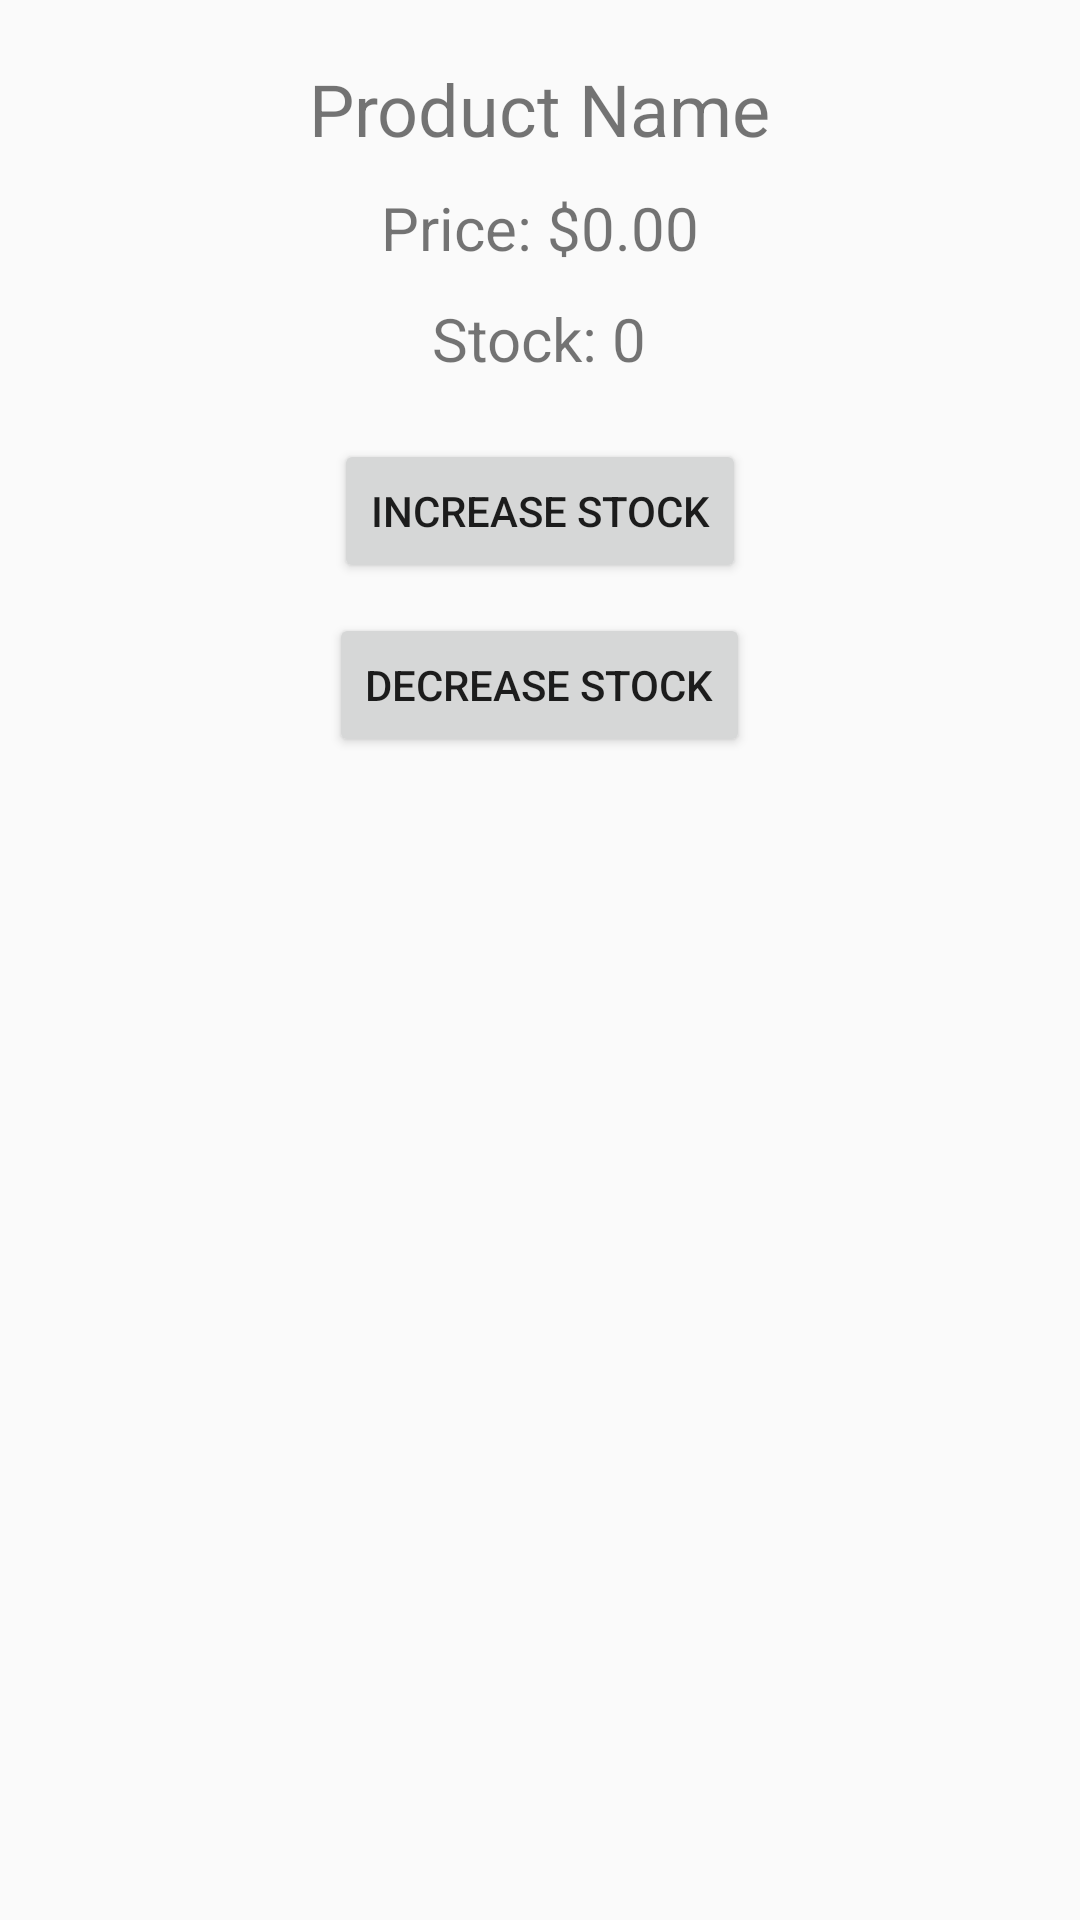

Layout XML and referenced resources for this Android screen:
<!-- AndroidManifest.xml: application theme Theme.Enlaces -->
<!-- res/layout/activity_stock_omatic_adventures.xml -->
<?xml version="1.0" encoding="utf-8"?>
<RelativeLayout xmlns:android="http://schemas.android.com/apk/res/android"
    xmlns:tools="http://schemas.android.com/tools"
    android:layout_width="match_parent"
    android:layout_height="match_parent"
    tools:context=".StockOMaticAdventures">

    <TextView
        android:id="@+id/productName"
        android:layout_width="wrap_content"
        android:layout_height="wrap_content"
        android:text="Product Name"
        android:textSize="24sp"
        android:layout_centerHorizontal="true"
        android:layout_marginTop="20dp"/>

    <TextView
        android:id="@+id/productPrice"
        android:layout_width="wrap_content"
        android:layout_height="wrap_content"
        android:text="Price: $0.00"
        android:textSize="20sp"
        android:layout_below="@id/productName"
        android:layout_centerHorizontal="true"
        android:layout_marginTop="10dp"/>

    <TextView
        android:id="@+id/productStock"
        android:layout_width="wrap_content"
        android:layout_height="wrap_content"
        android:text="Stock: 0"
        android:textSize="20sp"
        android:layout_below="@id/productPrice"
        android:layout_centerHorizontal="true"
        android:layout_marginTop="10dp"/>

    <Button
        android:id="@+id/buttonIncreaseStock"
        android:layout_width="wrap_content"
        android:layout_height="wrap_content"
        android:text="Increase Stock"
        android:layout_below="@id/productStock"
        android:layout_marginTop="20dp"
        android:layout_centerHorizontal="true"/>

    <Button
        android:id="@+id/buttonDecreaseStock"
        android:layout_width="wrap_content"
        android:layout_height="wrap_content"
        android:text="Decrease Stock"
        android:layout_below="@id/buttonIncreaseStock"
        android:layout_marginTop="10dp"
        android:layout_centerHorizontal="true"/>

</RelativeLayout>
<!-- resources referenced by this layout -->
<resources>
  <style name="Theme.Enlaces" parent="Theme.AppCompat.Light.DarkActionBar">
          <item name="colorPrimary">@color/colorPrimary</item>
          <item name="colorPrimaryDark">@color/colorPrimaryDark</item>
          <item name="colorAccent">@color/colorAccent</item>
      </style>
  <color name="colorPrimary">#6200EE</color>
  <color name="colorPrimaryDark">#3700B3</color>
  <color name="colorAccent">#03DAC5</color>
</resources>
